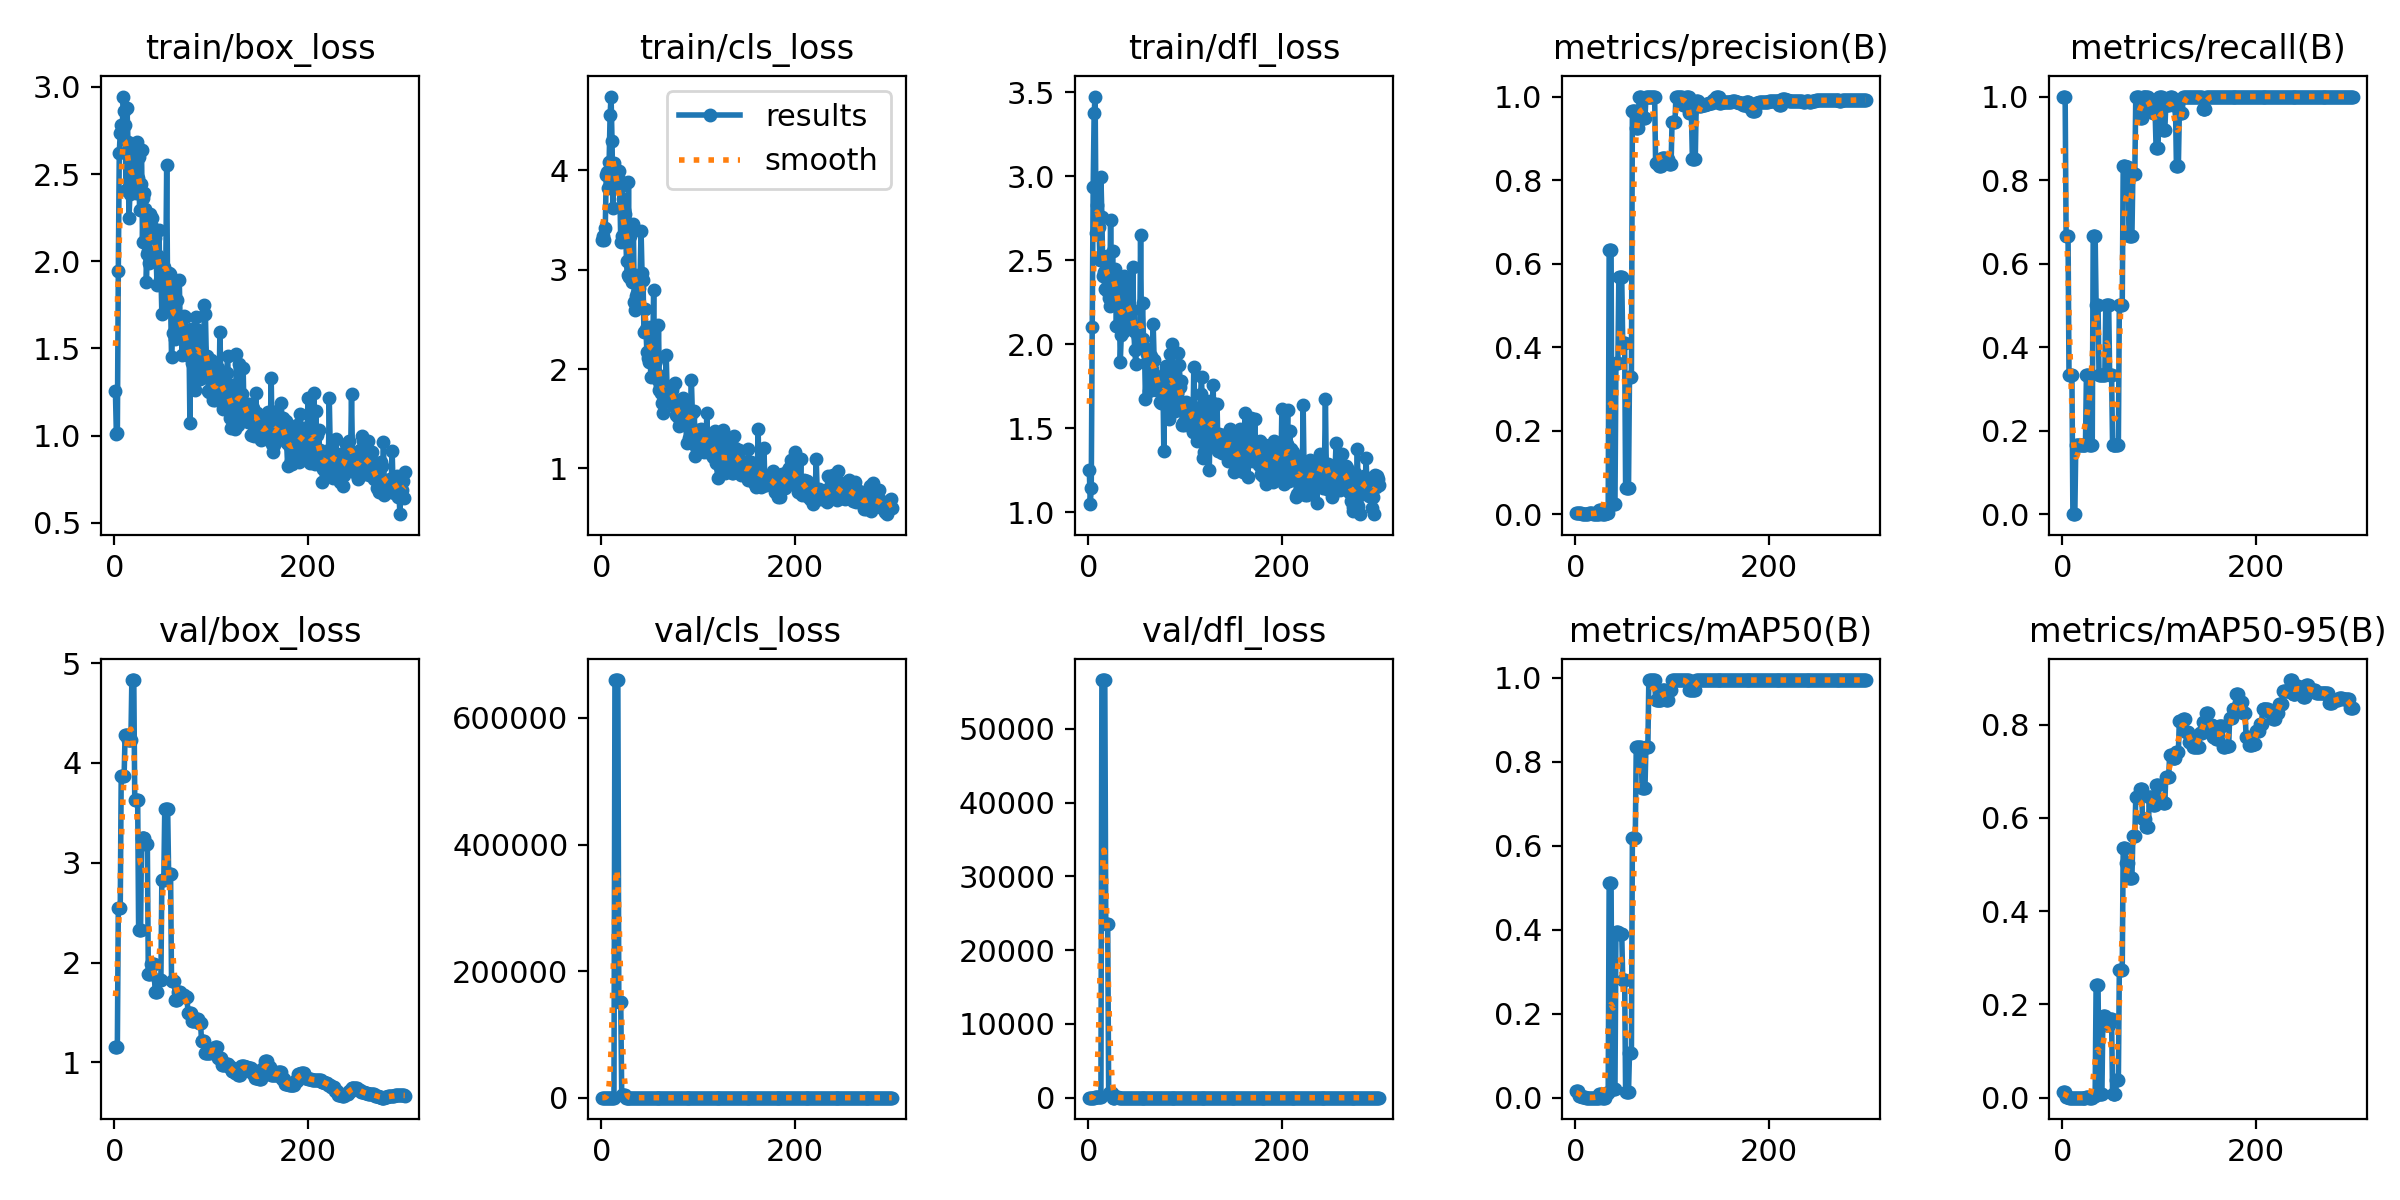

The file beside this chart, header and first rows:
epoch, time, train/box_loss, train/cls_loss, train/dfl_loss, metrics/precision(B), metrics/recall(B), metrics/mAP50(B), metrics/mAP50-95(B), val/box_loss, val/cls_loss, val/dfl_loss, lr/pg0, lr/pg1, lr/pg2
1, 25.14, 1.256, 3.302, 1.248, 0.00333, 1, 0.01539, 0.01197, 1.151, 3.494, 1.1, 0.001481, 0.001481, 0.07185
2, 30.84, 1.008, 3.34, 1.048, 0.00333, 1, 0.01539, 0.01197, 1.151, 3.494, 1.1, 0.003138, 0.003138, 0.04017
3, 56.9, 1.012, 3.304, 1.146, 0.00333, 1, 0.01539, 0.01197, 1.151, 3.494, 1.1, 0.004783, 0.004783, 0.008487
4, 92.73, 1.943, 3.424, 2.101, 0.00222, 0.6667, 0.00512, 0.00084, 2.549, 4.873, 9.809, 0.004951, 0.004951, 0.004951
5, 145, 2.624, 3.952, 2.939, 0.00222, 0.6667, 0.00512, 0.00084, 2.549, 4.873, 9.809, 0.004934, 0.004934, 0.004934
6, 178.7, 2.734, 3.986, 3.379, 0.00222, 0.6667, 0.00512, 0.00084, 2.549, 4.873, 9.809, 0.004917, 0.004917, 0.004917
7, 187.5, 2.783, 3.827, 3.476, 0.00111, 0.3333, 0.00047, 9e-05, 3.871, 11, 33.58, 0.004901, 0.004901, 0.004901
8, 203.5, 2.729, 4.082, 2.662, 0.00111, 0.3333, 0.00047, 9e-05, 3.871, 11, 33.58, 0.004884, 0.004884, 0.004884
9, 225.8, 2.945, 4.562, 2.83, 0.00111, 0.3333, 0.00047, 9e-05, 3.871, 11, 33.58, 0.004868, 0.004868, 0.004868
10, 242.1, 2.861, 4.744, 2.72, 0.00111, 0.3333, 0.00047, 9e-05, 3.871, 11, 33.58, 0.004851, 0.004851, 0.004851
11, 267.4, 2.779, 4.295, 2.697, 0, 0, 0, 0, 4.28, 59.47, 85.21, 0.004835, 0.004835, 0.004835
12, 297, 2.408, 3.619, 2.501, 0, 0, 0, 0, 4.28, 59.47, 85.21, 0.004818, 0.004818, 0.004818
13, 339.4, 2.879, 4.078, 2.997, 0, 0, 0, 0, 4.28, 59.47, 85.21, 0.004802, 0.004802, 0.004802
14, 369, 2.682, 3.961, 2.757, 0.00168, 0.1667, 0.00034, 0.0002, 4.233, 659900, 56630, 0.004785, 0.004785, 0.004785
15, 404.7, 2.247, 3.976, 2.409, 0.00168, 0.1667, 0.00034, 0.0002, 4.233, 659900, 56630, 0.004769, 0.004769, 0.004769
16, 432.7, 2.383, 3.829, 2.428, 0.00168, 0.1667, 0.00034, 0.0002, 4.233, 659900, 56630, 0.004752, 0.004752, 0.004752
17, 490.8, 2.435, 3.938, 2.33, 0.00168, 0.1667, 0.00034, 0.0002, 4.233, 659900, 56630, 0.004736, 0.004736, 0.004736
18, 549.8, 2.658, 3.993, 2.507, 0.00156, 0.1667, 0.00037, 0.00011, 4.83, 151545, 23539, 0.004719, 0.004719, 0.004719
19, 779.7, 2.511, 3.83, 2.528, 0.00156, 0.1667, 0.00037, 0.00011, 4.83, 151545, 23539, 0.004703, 0.004703, 0.004703
20, 783.5, 2.437, 3.282, 2.313, 0.00156, 0.1667, 0.00037, 0.00011, 4.83, 151545, 23539, 0.004686, 0.004686, 0.004686
21, 786, 2.618, 3.343, 2.275, 0.00125, 0.1667, 0.00025, 5e-05, 3.626, 4221, 701.1, 0.00467, 0.00467, 0.00467
22, 788.7, 2.39, 3.714, 2.23, 0.00125, 0.1667, 0.00025, 5e-05, 3.626, 4221, 701.1, 0.004653, 0.004653, 0.004653
23, 790.7, 2.686, 3.6, 2.741, 0.00125, 0.1667, 0.00025, 5e-05, 3.626, 4221, 701.1, 0.004637, 0.004637, 0.004637
24, 792.8, 2.48, 3.558, 2.262, 0.00125, 0.1667, 0.00025, 5e-05, 3.626, 4221, 701.1, 0.00462, 0.00462, 0.00462
25, 794.8, 2.599, 3.395, 2.558, 0.01031, 0.3333, 0.00807, 0.00219, 2.325, 75.2, 8.589, 0.004604, 0.004604, 0.004604
26, 796.9, 2.294, 3.084, 2.331, 0.01031, 0.3333, 0.00807, 0.00219, 2.325, 75.2, 8.589, 0.004588, 0.004588, 0.004588
27, 798.9, 2.443, 2.948, 2.404, 0.01031, 0.3333, 0.00807, 0.00219, 2.325, 75.2, 8.589, 0.004571, 0.004571, 0.004571
28, 801.1, 2.639, 3.888, 2.447, 0.00068, 0.1667, 0.00015, 6e-05, 3.25, 149.3, 43.19, 0.004555, 0.004555, 0.004555
29, 803.1, 2.112, 2.923, 2.108, 0.00068, 0.1667, 0.00015, 6e-05, 3.25, 149.3, 43.19, 0.004538, 0.004538, 0.004538
30, 805.2, 2.363, 3.339, 2.389, 0.00068, 0.1667, 0.00015, 6e-05, 3.25, 149.3, 43.19, 0.004522, 0.004522, 0.004522
31, 807.6, 2.391, 2.965, 2.37, 0.00068, 0.1667, 0.00015, 6e-05, 3.25, 149.3, 43.19, 0.004505, 0.004505, 0.004505
32, 809.7, 2.299, 2.88, 2.238, 0.00222, 0.6667, 0.01117, 0.00284, 3.192, 4.562, 4.492, 0.004489, 0.004489, 0.004489
33, 812.3, 1.884, 3.459, 1.895, 0.00222, 0.6667, 0.01117, 0.00284, 3.192, 4.562, 4.492, 0.004472, 0.004472, 0.004472
34, 815.3, 2.043, 2.676, 2.057, 0.00222, 0.6667, 0.01117, 0.00284, 3.192, 4.562, 4.492, 0.004456, 0.004456, 0.004456
35, 817.6, 2.058, 2.591, 2.204, 0.6319, 0.5, 0.5122, 0.2417, 1.887, 5.391, 1.928, 0.004439, 0.004439, 0.004439
36, 821.5, 1.991, 2.733, 2.076, 0.6319, 0.5, 0.5122, 0.2417, 1.887, 5.391, 1.928, 0.004423, 0.004423, 0.004423
37, 823.9, 2.27, 2.762, 2.404, 0.6319, 0.5, 0.5122, 0.2417, 1.887, 5.391, 1.928, 0.004406, 0.004406, 0.004406
38, 826, 2.167, 2.926, 2.356, 0.02363, 0.3333, 0.01993, 0.00868, 1.991, 16.66, 2.186, 0.00439, 0.00439, 0.00439
39, 827.9, 2.247, 2.813, 2.24, 0.02363, 0.3333, 0.01993, 0.00868, 1.991, 16.66, 2.186, 0.004373, 0.004373, 0.004373
40, 830.2, 2.193, 2.924, 2.362, 0.02363, 0.3333, 0.01993, 0.00868, 1.991, 16.66, 2.186, 0.004357, 0.004357, 0.004357
41, 832.1, 2.166, 3.391, 2.11, 0.02363, 0.3333, 0.01993, 0.00868, 1.991, 16.66, 2.186, 0.00434, 0.00434, 0.00434
42, 834.9, 2.132, 2.967, 2.23, 0.3608, 0.3333, 0.3956, 0.1758, 1.704, 7.091, 1.971, 0.004324, 0.004324, 0.004324
43, 837.8, 2.042, 2.902, 2.158, 0.3608, 0.3333, 0.3956, 0.1758, 1.704, 7.091, 1.971, 0.004307, 0.004307, 0.004307
44, 841, 1.864, 2.369, 2.095, 0.3608, 0.3333, 0.3956, 0.1758, 1.704, 7.091, 1.971, 0.004291, 0.004291, 0.004291
45, 843.3, 2.031, 2.609, 2.206, 0.5673, 0.5, 0.3909, 0.1555, 1.821, 4.522, 2.374, 0.004274, 0.004274, 0.004274
46, 845.7, 2.182, 2.408, 2.461, 0.5673, 0.5, 0.3909, 0.1555, 1.821, 4.522, 2.374, 0.004257, 0.004257, 0.004257
47, 848, 1.894, 2.176, 2.079, 0.5673, 0.5, 0.3909, 0.1555, 1.821, 4.522, 2.374, 0.004241, 0.004241, 0.004241
48, 851.1, 1.937, 2.114, 1.965, 0.5673, 0.5, 0.3909, 0.1555, 1.821, 4.522, 2.374, 0.004224, 0.004224, 0.004224
49, 853.5, 1.695, 2.075, 1.883, 0.411, 0.3333, 0.2812, 0.1678, 2.83, 4.572, 3.895, 0.004208, 0.004208, 0.004208
50, 856.1, 1.97, 2.427, 2.096, 0.411, 0.3333, 0.2812, 0.1678, 2.83, 4.572, 3.895, 0.004191, 0.004191, 0.004191
51, 858.1, 1.965, 1.924, 2.044, 0.411, 0.3333, 0.2812, 0.1678, 2.83, 4.572, 3.895, 0.004175, 0.004175, 0.004175
52, 860.1, 1.854, 2.187, 2.023, 0.06386, 0.1667, 0.01375, 0.00825, 3.536, 7.024, 24.22, 0.004158, 0.004158, 0.004158
53, 862.6, 1.928, 2.178, 1.988, 0.06386, 0.1667, 0.01375, 0.00825, 3.536, 7.024, 24.22, 0.004142, 0.004142, 0.004142
54, 865, 2.551, 2.8, 2.649, 0.06386, 0.1667, 0.01375, 0.00825, 3.536, 7.024, 24.22, 0.004125, 0.004125, 0.004125
55, 867.2, 1.763, 2.061, 2.028, 0.06386, 0.1667, 0.01375, 0.00825, 3.536, 7.024, 24.22, 0.004109, 0.004109, 0.004109
56, 869.5, 1.93, 2.092, 2.246, 0.3284, 0.1667, 0.1054, 0.03746, 2.893, 4.007, 9.412, 0.004092, 0.004092, 0.004092
57, 871.8, 1.926, 1.95, 2.033, 0.3284, 0.1667, 0.1054, 0.03746, 2.893, 4.007, 9.412, 0.004076, 0.004076, 0.004076
58, 874.4, 1.773, 1.89, 1.982, 0.3284, 0.1667, 0.1054, 0.03746, 2.893, 4.007, 9.412, 0.004059, 0.004059, 0.004059
59, 876.7, 1.453, 2.448, 1.675, 0.9661, 0.5, 0.6192, 0.2737, 1.817, 2.492, 1.947, 0.004043, 0.004043, 0.004043
60, 879.2, 1.588, 1.789, 1.89, 0.9661, 0.5, 0.6192, 0.2737, 1.817, 2.492, 1.947, 0.004026, 0.004026, 0.004026
... 240 more rows
